2-way image classification set "3_Chili_Pepper_Prediction" from GitHub (Pavan-jangid-here/Deep_Learning_Projects); label vocabulary: healthy, unhealthy.

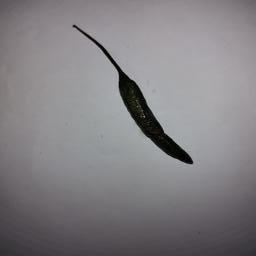
Label: unhealthy

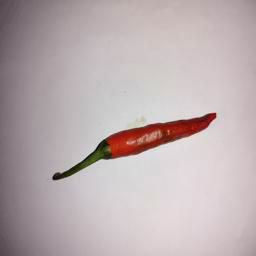
Label: healthy

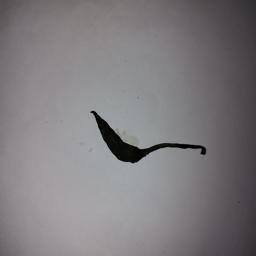
Label: unhealthy

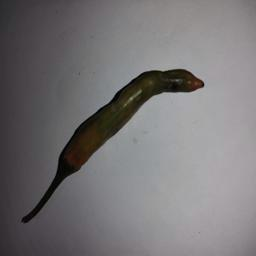
Label: healthy

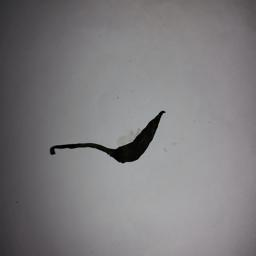
Label: unhealthy

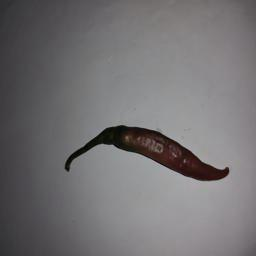
Label: healthy
